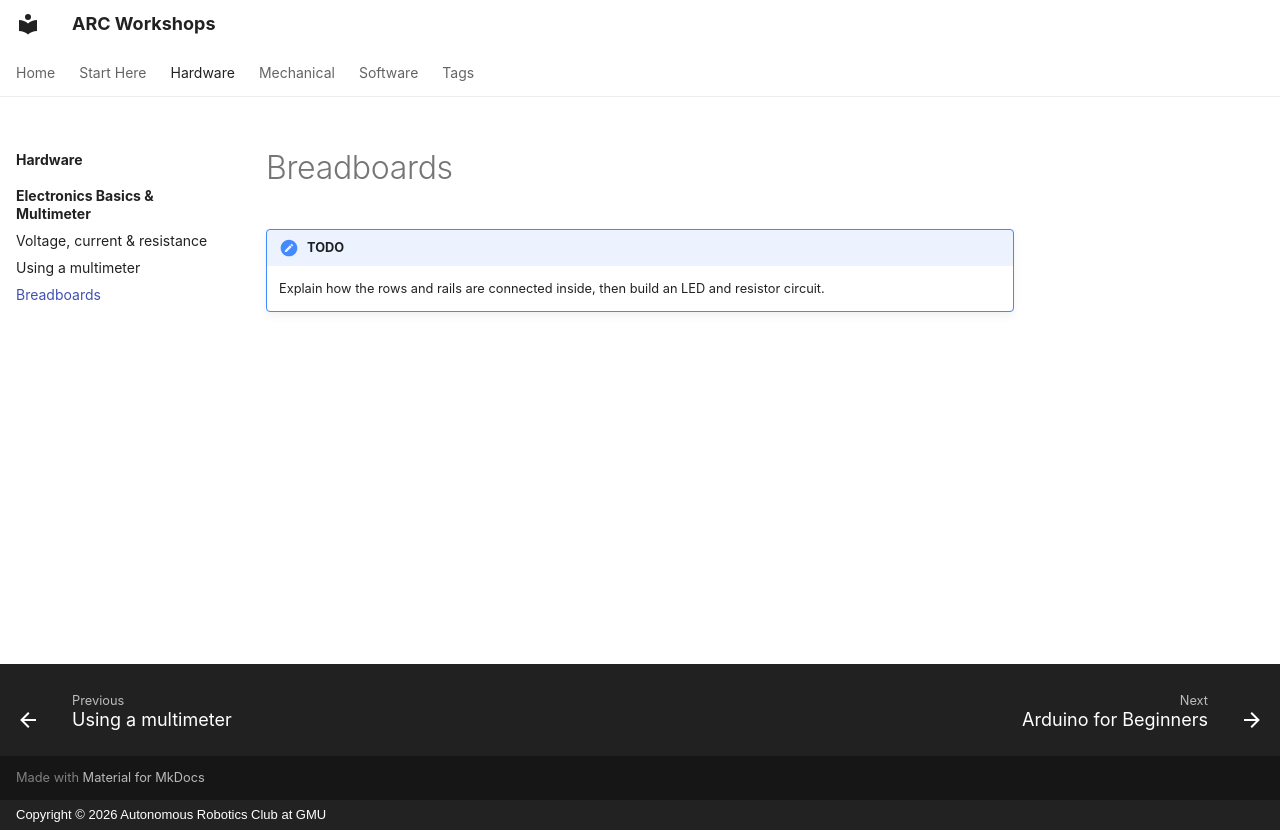

repository: ARC-GMU/workshops · page: hardware/electronics-basics-multimeter/03-breadboards/index.html · generator: mkdocs · copyright: Copyright © 2026 Autonomous Robotics Club at GMU

---
description: "How breadboards are wired inside, and how to build an LED circuit on one."
---

# Breadboards

!!! note "TODO"
    Explain how the rows and rails are connected inside, then build an LED and resistor circuit.
